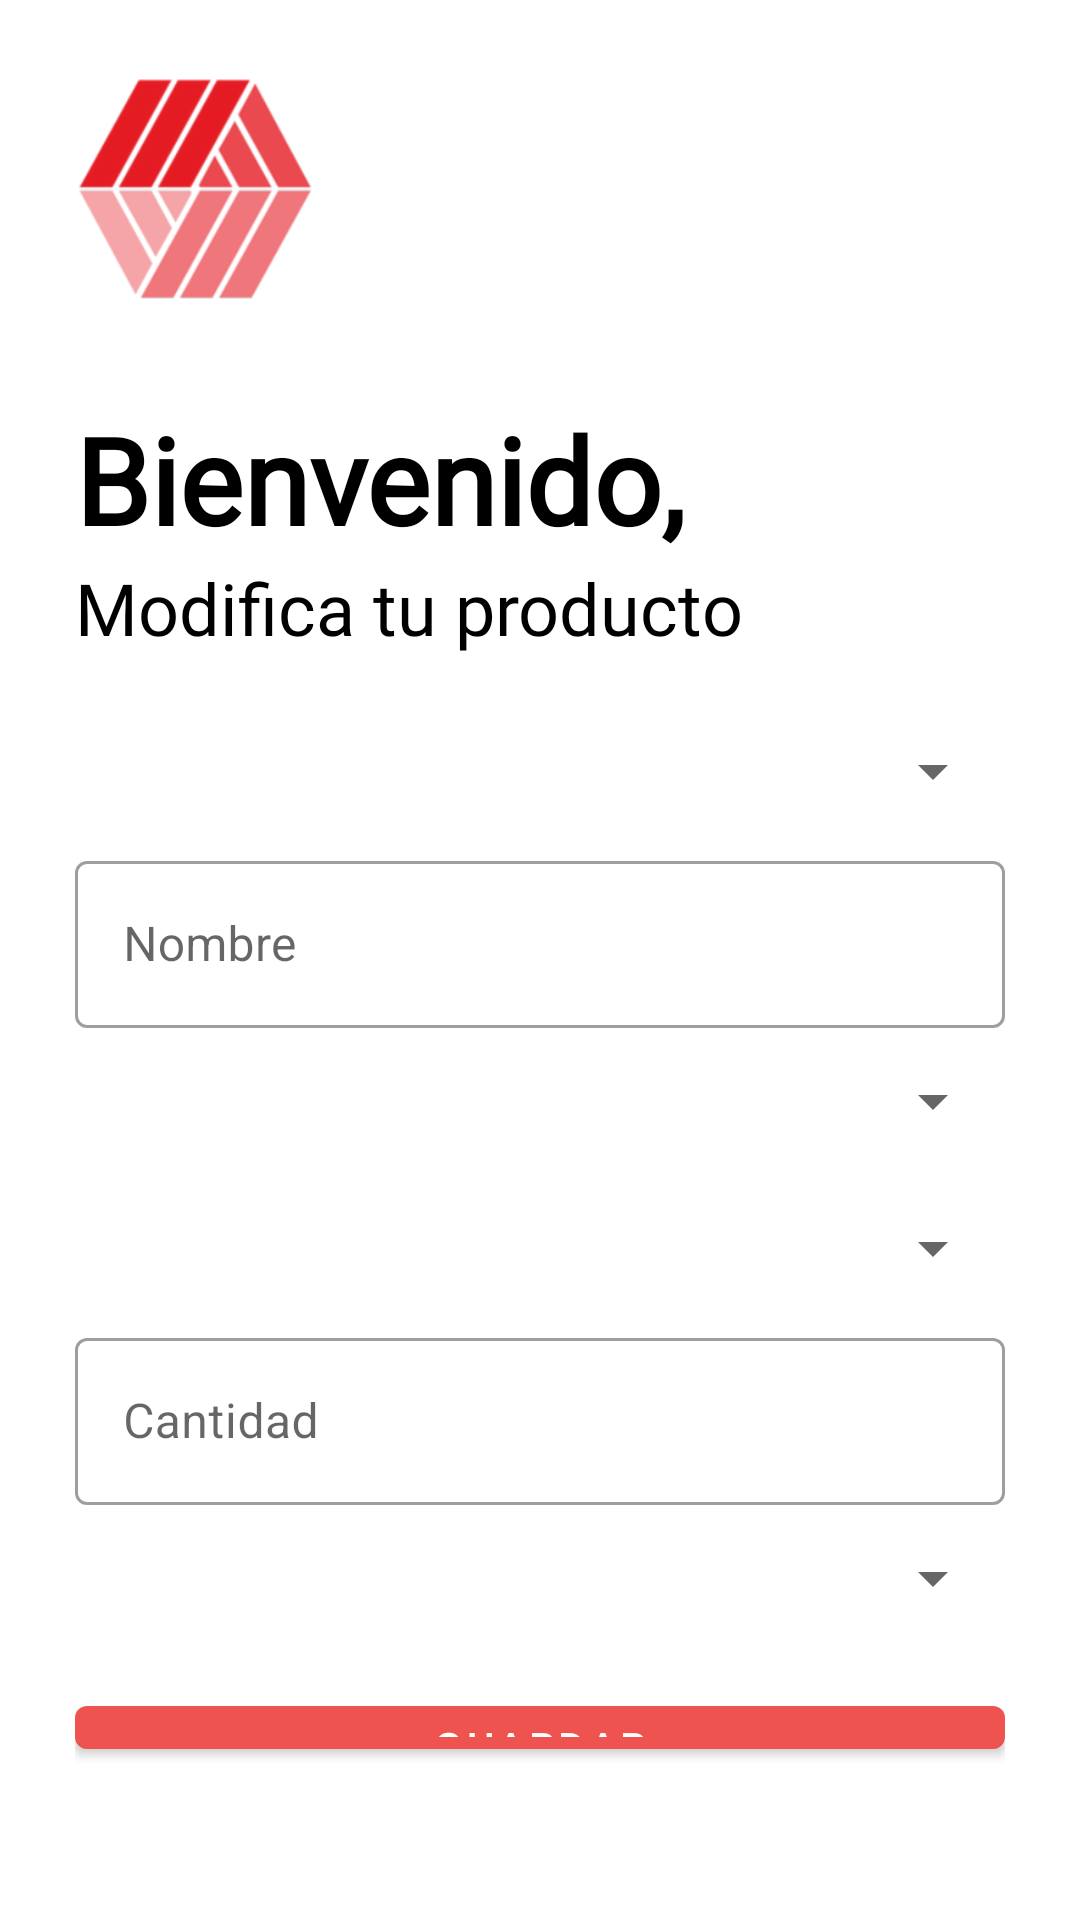

This screen was rendered from an Android layout file. Write that file and the resources it references.
<!-- AndroidManifest.xml: application theme Theme.AutoStock -->
<!-- res/layout/activity_edit_product.xml -->
<?xml version="1.0" encoding="utf-8"?>
<LinearLayout xmlns:android="http://schemas.android.com/apk/res/android"
    xmlns:app="http://schemas.android.com/apk/res-auto"
    xmlns:tools="http://schemas.android.com/tools"
    android:layout_width="match_parent"
    android:layout_height="match_parent"
    android:orientation="vertical"
    android:padding="25dp"
    tools:context=".Edit_Product">

    <ImageView
        android:id="@+id/signUpImageView"
        android:layout_width="80dp"
        android:layout_height="80dp"
        android:src="@drawable/logo_launch"
        android:layout_gravity="left"/>

    <TextView
        android:id="@+id/bienvenidoLabel"
        android:layout_width="wrap_content"
        android:layout_height="wrap_content"
        android:text="Bienvenido,"
        android:fontFamily="@font/abel"
        android:textColor="@color/black"
        android:layout_marginTop="28dp"
        android:textSize="40sp"
        android:textStyle="bold"
        android:transitionName="textTrans"/>

    <TextView
        android:id="@+id/continuarLabel"
        android:layout_width="wrap_content"
        android:layout_height="wrap_content"
        android:text="Modifica tu producto"
        android:textColor="@color/black"
        android:fontFamily="@font/abel"
        android:textSize="24sp"
        android:transitionName="iniciaSesionTextTrans"/>

    <LinearLayout
        android:layout_width="match_parent"
        android:layout_height="wrap_content"
        android:layout_marginTop="14dp"
        android:layout_marginBottom="14dp"
        android:orientation="vertical">

        <Spinner
            android:id="@+id/spinnerID"
            android:layout_width="match_parent"
            android:layout_height="49dp" />>

        <com.google.android.material.textfield.TextInputLayout
            android:layout_width="match_parent"
            android:layout_height="wrap_content"
            android:hint="Nombre"
            style="@style/Widget.MaterialComponents.TextInputLayout.OutlinedBox">
            <com.google.android.material.textfield.TextInputEditText
                android:id="@+id/nameET"
                android:layout_width="match_parent"
                android:layout_height="wrap_content"
                android:singleLine="true"
                android:maxLength="25"/>
        </com.google.android.material.textfield.TextInputLayout>

        <Spinner
            android:id="@+id/spinnerCate"
            android:layout_width="match_parent"
            android:layout_height="49dp" />

        <Spinner
            android:id="@+id/spinnerMarca"
            android:layout_width="match_parent"
            android:layout_height="49dp" />

        <com.google.android.material.textfield.TextInputLayout
            android:layout_width="match_parent"
            android:layout_height="wrap_content"
            android:hint="Cantidad"
            style="@style/Widget.MaterialComponents.TextInputLayout.OutlinedBox">
            <com.google.android.material.textfield.TextInputEditText
                android:id="@+id/cantidadET"
                android:layout_width="match_parent"
                android:layout_height="wrap_content"
                android:singleLine="true"
                android:inputType="number"
                android:maxLength="3"/>
        </com.google.android.material.textfield.TextInputLayout>

        <Spinner
            android:id="@+id/spinnerProvee"
            android:layout_width="match_parent"
            android:layout_height="49dp" />

        <com.google.android.material.button.MaterialButton
            android:id="@+id/btnInsert"
            android:layout_width="match_parent"
            android:layout_height="wrap_content"
            android:layout_marginTop="12dp"
            android:layout_marginBottom="12dp"
            android:text="Guardar"
            android:transitionName="buttonSignInTrans" />

    </LinearLayout>

</LinearLayout>
<!-- resources referenced by this layout -->
<resources>
  <color name="black">#FF000000</color>
  <!-- drawable logo_launch: png bitmap (drawable, 32467 bytes) -->
  <style name="Theme.AutoStock" parent="Theme.MaterialComponents.DayNight.DarkActionBar">
          
          <item name="colorPrimary">#ef5350</item>
          <item name="colorPrimaryVariant">#b61827</item>
          <item name="colorOnPrimary">@color/white</item>
          
          <item name="colorSecondary">@color/teal_200</item>
          <item name="colorSecondaryVariant">@color/teal_700</item>
          <item name="colorOnSecondary">@color/black</item>
          
          <item name="android:statusBarColor">?attr/colorPrimaryVariant</item>
          
          
          <item name="android:windowContentTransitions">true</item>
          
      </style>
  <color name="white">#FFFFFFFF</color>
  <color name="teal_200">#FF03DAC5</color>
  <color name="teal_700">#FF018786</color>
</resources>
